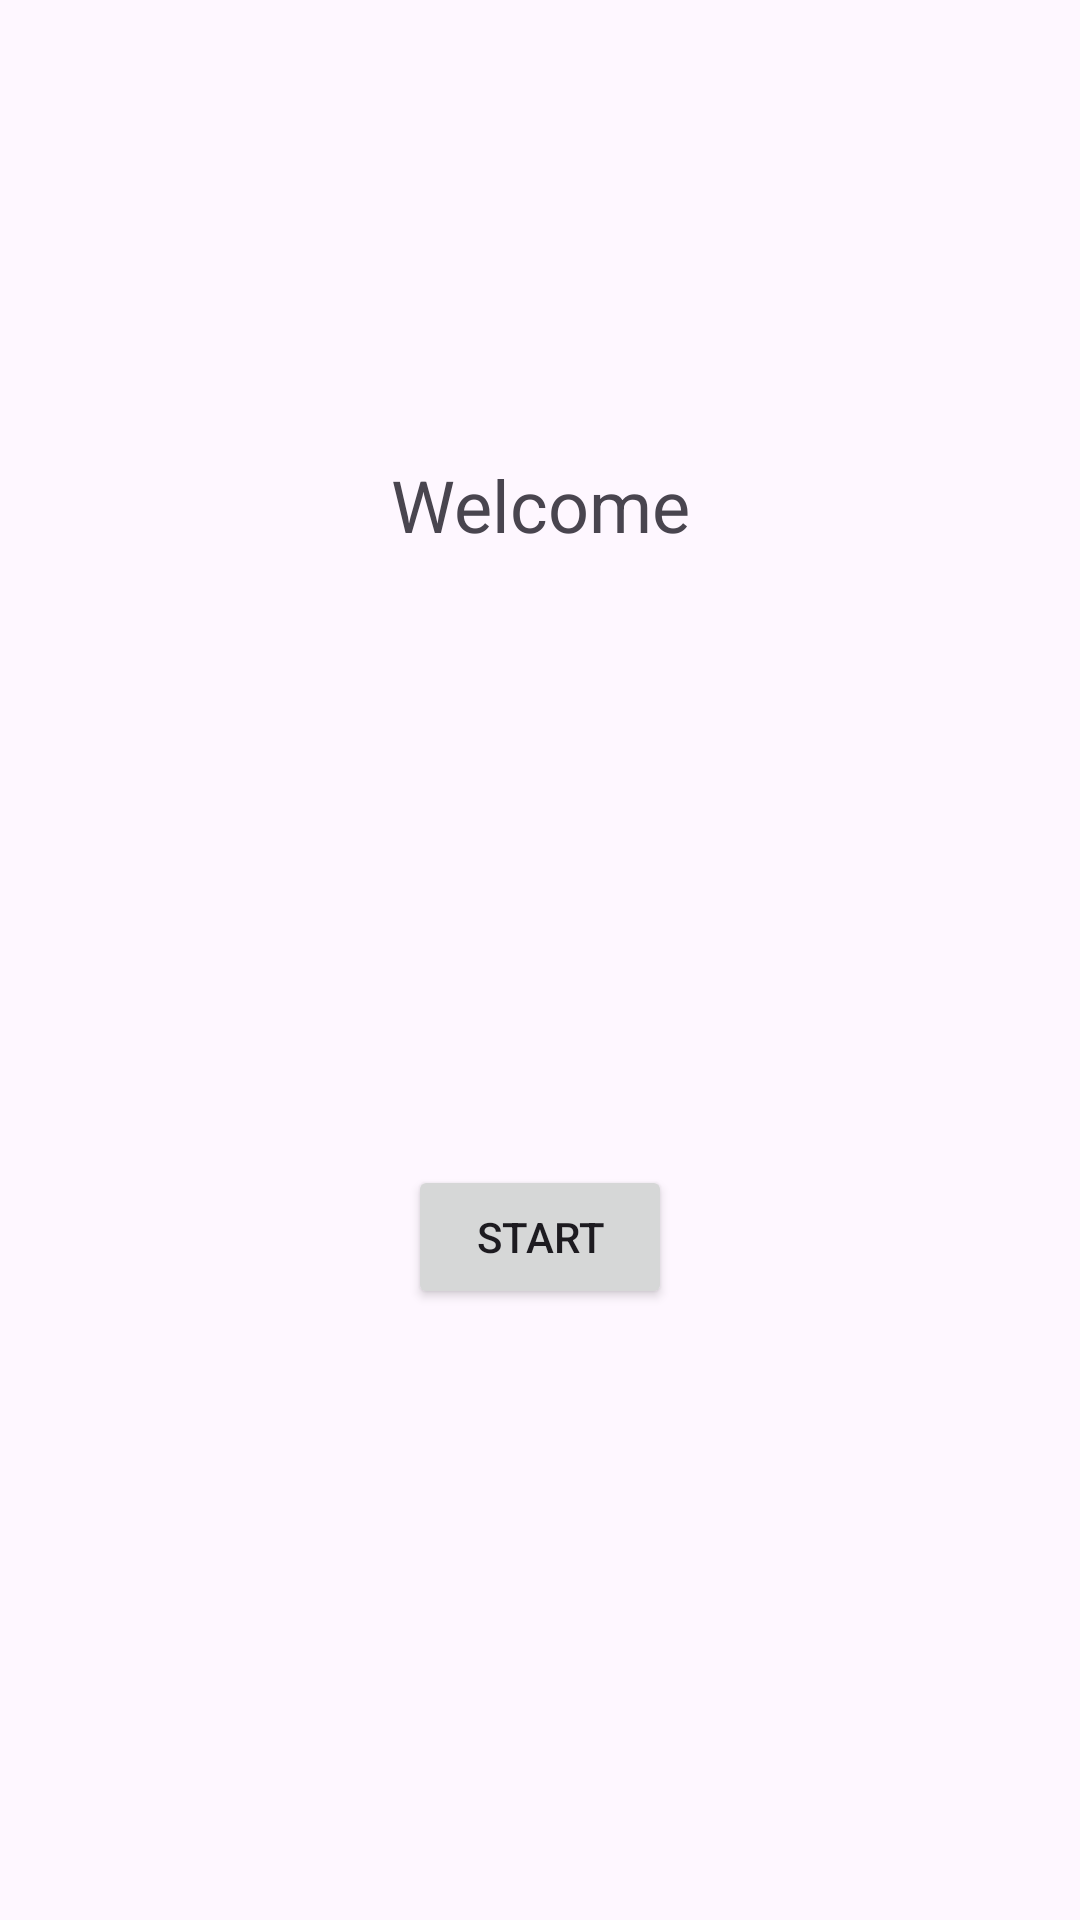

Write the Android layout XML for this screen, with the resource values it uses.
<!-- AndroidManifest.xml: application theme Theme.SayiTahmince -->
<!-- res/layout/activity_main.xml -->
<?xml version="1.0" encoding="utf-8"?>
<androidx.constraintlayout.widget.ConstraintLayout
    xmlns:android="http://schemas.android.com/apk/res/android"
    xmlns:app="http://schemas.android.com/apk/res-auto"
    xmlns:tools="http://schemas.android.com/tools"
    android:layout_width="match_parent"
    android:layout_height="match_parent"
    tools:context=".MainActivity">

    <TextView
        android:id="@+id/textView"
        android:layout_width="wrap_content"
        android:layout_height="wrap_content"
        android:layout_marginTop="152dp"
        android:text="Welcome"
        android:textSize="24sp"
        app:layout_constraintEnd_toEndOf="parent"
        app:layout_constraintStart_toStartOf="parent"
        app:layout_constraintTop_toTopOf="parent" />

    <Button
        android:id="@+id/buttonStart"
        android:layout_width="wrap_content"
        android:layout_height="wrap_content"
        android:text="Start"
        app:layout_constraintBottom_toBottomOf="parent"
        app:layout_constraintEnd_toEndOf="parent"
        app:layout_constraintHorizontal_bias="0.5"
        app:layout_constraintStart_toStartOf="parent"
        app:layout_constraintTop_toBottomOf="@+id/textView" />
</androidx.constraintlayout.widget.ConstraintLayout>
<!-- resources referenced by this layout -->
<resources>
  <style name="Theme.SayiTahmince" parent="Base.Theme.SayiTahmince" />
  <style name="Base.Theme.SayiTahmince" parent="Theme.Material3.DayNight.NoActionBar">
          
          
      </style>
</resources>
